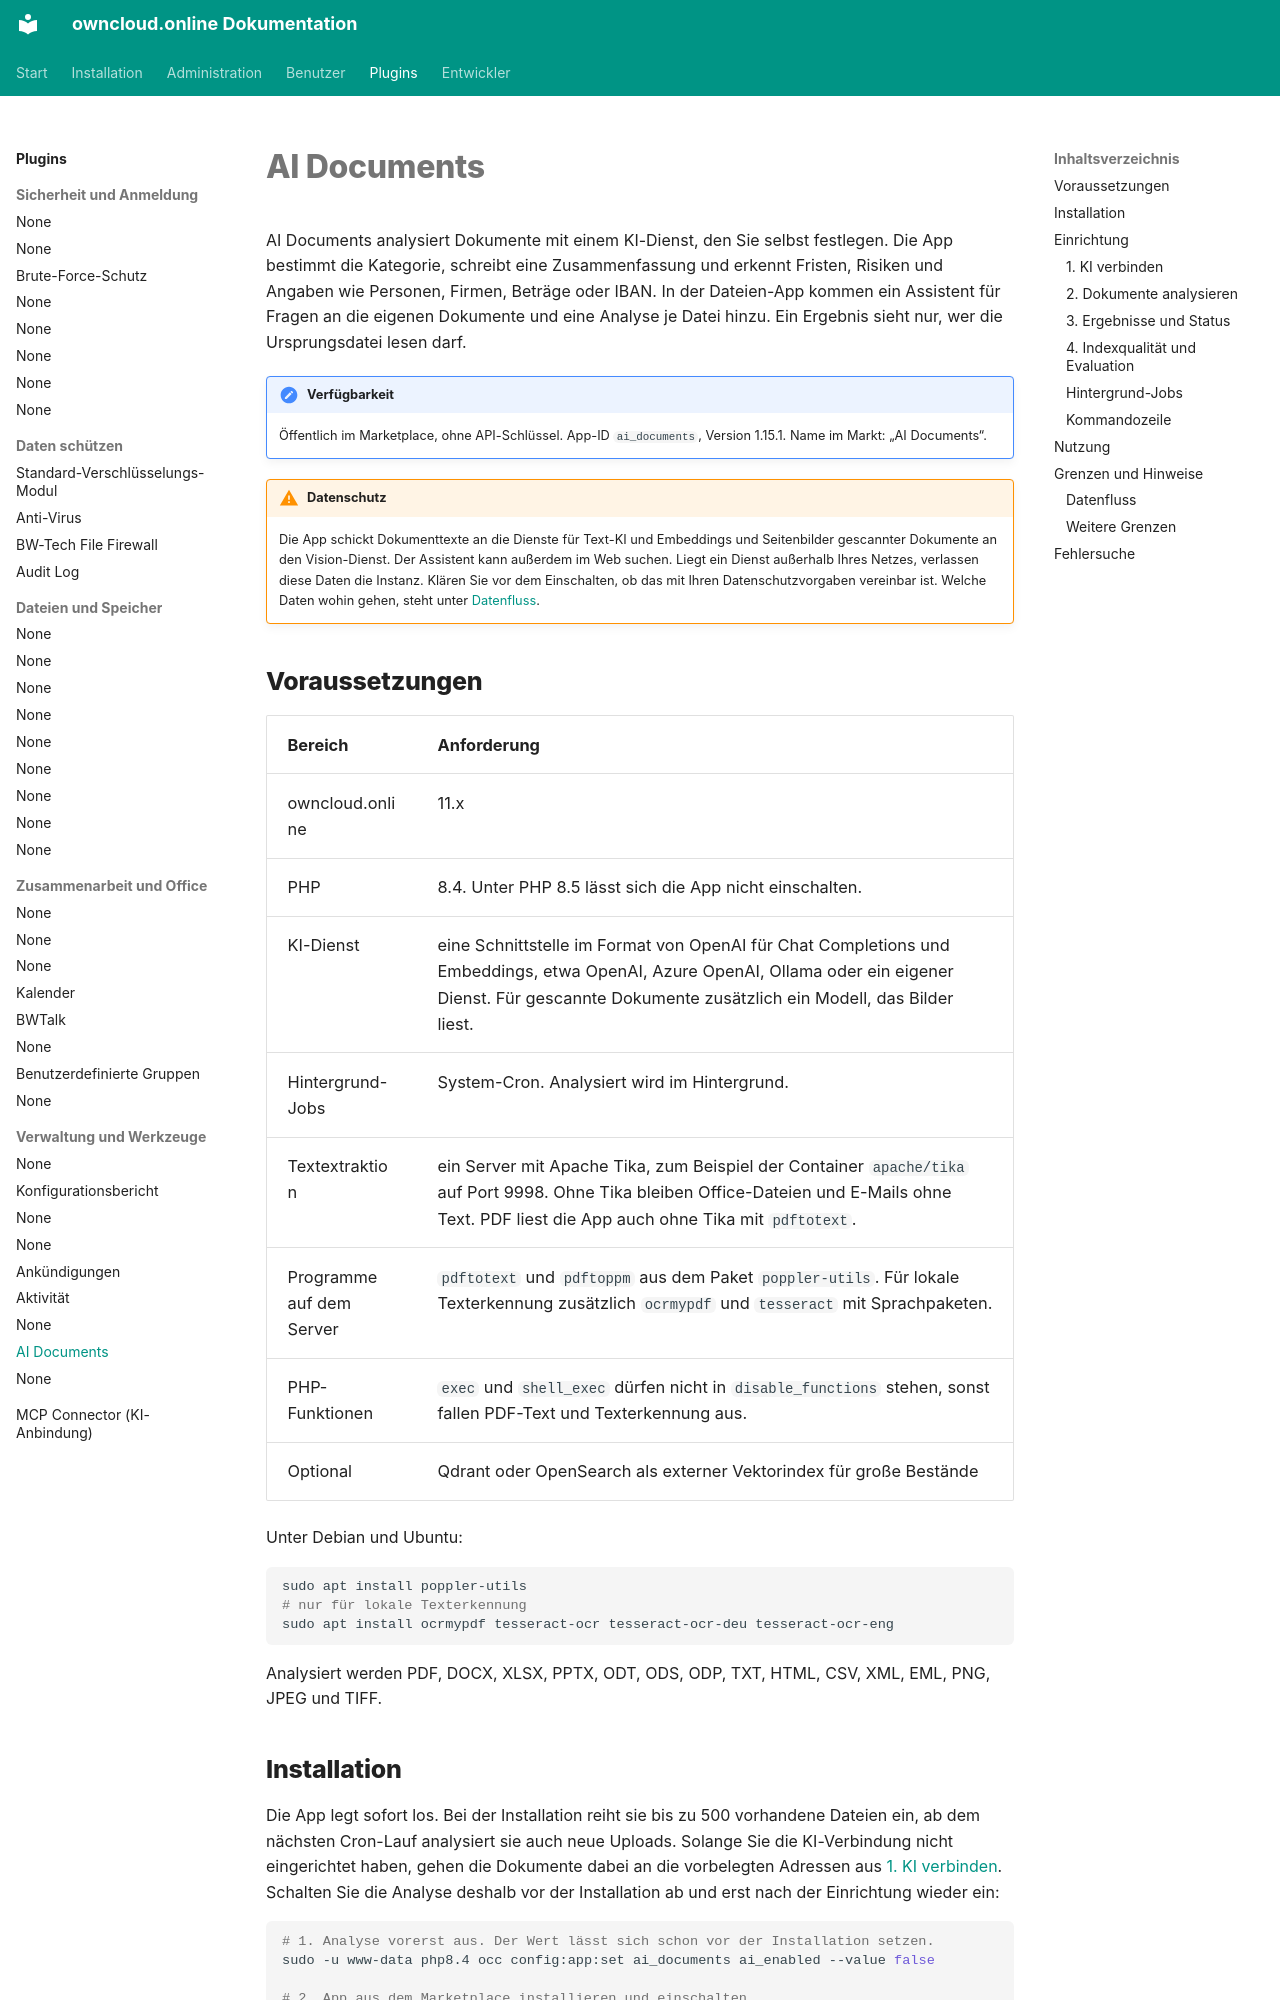

repository: BWTECH-github/owncloud.online · page: plugins/apps/ai_documents/index.html · generator: mkdocs

# AI Documents

AI Documents analysiert Dokumente mit einem KI-Dienst, den Sie selbst
festlegen. Die App bestimmt die Kategorie, schreibt eine Zusammenfassung und
erkennt Fristen, Risiken und Angaben wie Personen, Firmen, Beträge oder IBAN. In
der Dateien-App kommen ein Assistent für Fragen an die eigenen Dokumente und
eine Analyse je Datei hinzu. Ein Ergebnis sieht nur, wer die Ursprungsdatei
lesen darf.

!!! note "Verfügbarkeit"
    Öffentlich im Marketplace, ohne API-Schlüssel. App-ID `ai_documents`,
    Version 1.15.1. Name im Markt: „AI Documents“.

!!! warning "Datenschutz"
    Die App schickt Dokumenttexte an die Dienste für Text-KI und Embeddings und
    Seitenbilder gescannter Dokumente an den Vision-Dienst. Der Assistent kann
    außerdem im Web suchen. Liegt ein Dienst außerhalb Ihres Netzes, verlassen
    diese Daten die Instanz. Klären Sie vor dem Einschalten, ob das mit Ihren
    Datenschutzvorgaben vereinbar ist. Welche Daten wohin gehen, steht unter
    [Datenfluss](#datenfluss).

## Voraussetzungen

| Bereich | Anforderung |
| --- | --- |
| owncloud.online | 11.x |
| PHP | 8.4. Unter PHP 8.5 lässt sich die App nicht einschalten. |
| KI-Dienst | eine Schnittstelle im Format von OpenAI für Chat Completions und Embeddings, etwa OpenAI, Azure OpenAI, Ollama oder ein eigener Dienst. Für gescannte Dokumente zusätzlich ein Modell, das Bilder liest. |
| Hintergrund-Jobs | System-Cron. Analysiert wird im Hintergrund. |
| Textextraktion | ein Server mit Apache Tika, zum Beispiel der Container `apache/tika` auf Port 9998. Ohne Tika bleiben Office-Dateien und E-Mails ohne Text. PDF liest die App auch ohne Tika mit `pdftotext`. |
| Programme auf dem Server | `pdftotext` und `pdftoppm` aus dem Paket `poppler-utils`. Für lokale Texterkennung zusätzlich `ocrmypdf` und `tesseract` mit Sprachpaketen. |
| PHP-Funktionen | `exec` und `shell_exec` dürfen nicht in `disable_functions` stehen, sonst fallen PDF-Text und Texterkennung aus. |
| Optional | Qdrant oder OpenSearch als externer Vektorindex für große Bestände |

Unter Debian und Ubuntu:

```bash
sudo apt install poppler-utils
# nur für lokale Texterkennung
sudo apt install ocrmypdf tesseract-ocr tesseract-ocr-deu tesseract-ocr-eng
```

Analysiert werden PDF, DOCX, XLSX, PPTX, ODT, ODS, ODP, TXT, HTML, CSV, XML,
EML, PNG, JPEG und TIFF.
